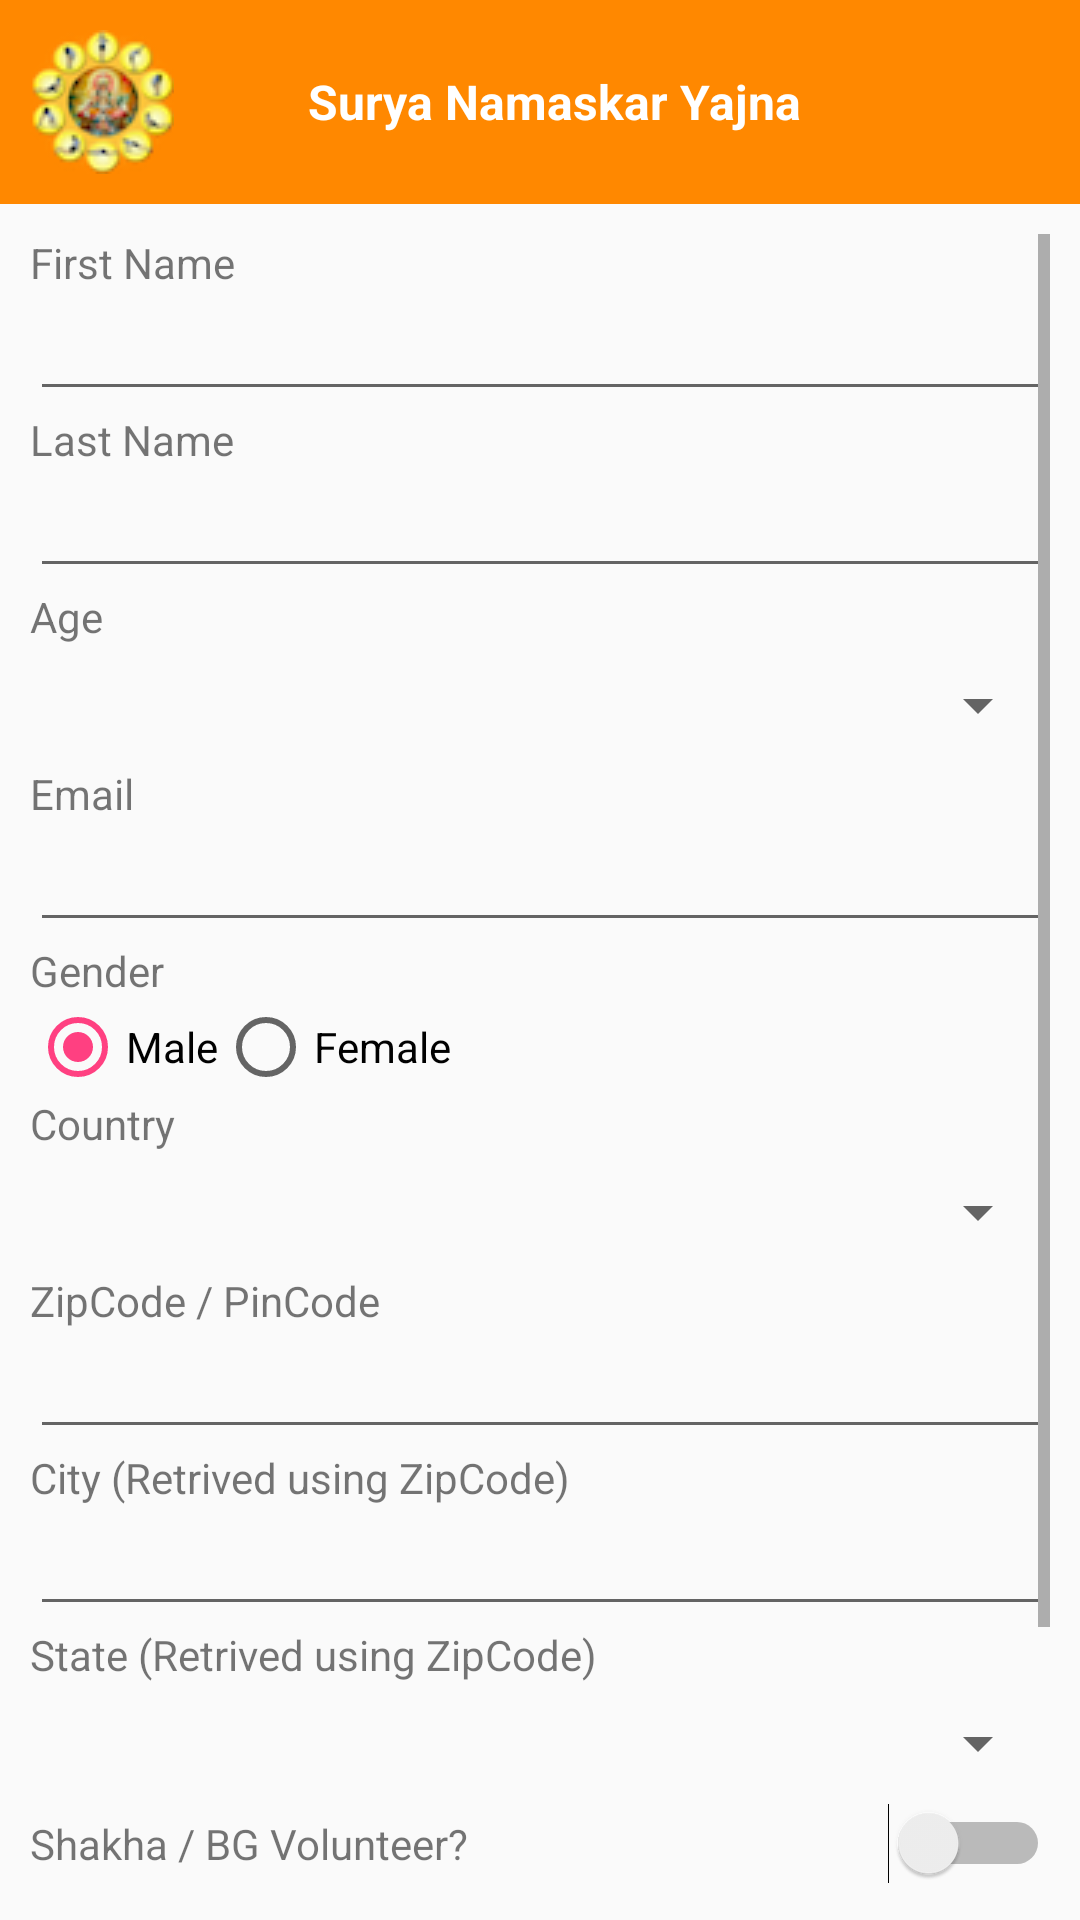

The Android layout XML behind this screen, and the referenced resources:
<!-- AndroidManifest.xml: application theme AppTheme -->
<!-- res/layout/activity_registration.xml -->
<?xml version="1.0" encoding="utf-8"?>
<android.support.constraint.ConstraintLayout xmlns:android="http://schemas.android.com/apk/res/android"
    xmlns:app="http://schemas.android.com/apk/res-auto"
    xmlns:tools="http://schemas.android.com/tools"
    android:layout_width="match_parent"
    android:layout_height="match_parent"
    tools:context="org.hssus.suryanamaskaryajna.Registration">

    <LinearLayout
        android:layout_width="match_parent"
        android:layout_height="match_parent" android:orientation="vertical">

    <include layout="@layout/title_bar"></include>

        <ScrollView
            android:padding="10dp"
            android:layout_width="match_parent"
            android:layout_height="match_parent">
    
    <LinearLayout

        android:layout_width="match_parent"
        android:layout_height="match_parent"
        android:orientation="vertical">
        
        <TextView
            android:layout_width="match_parent"
            android:layout_height="wrap_content" android:text="First Name"/>
        
        <EditText
            android:layout_width="match_parent"
            android:layout_height="40dp" />

        <TextView
            android:layout_width="match_parent"
            android:layout_height="wrap_content" android:text="Last Name"/>

        <EditText
            android:layout_width="match_parent"
            android:layout_height="40dp" />

        <TextView
            android:layout_width="match_parent"
            android:layout_height="wrap_content" android:text="Age"/>

        <Spinner
            android:id="@+id/ageSpinner"
            android:layout_width="match_parent"
            android:layout_height="40dp"></Spinner>

        <TextView
            android:layout_width="match_parent"
            android:layout_height="wrap_content" android:text="Email"/>

        <EditText
            android:layout_width="match_parent"
            android:layout_height="40dp" />

        <TextView
            android:layout_width="match_parent"
            android:layout_height="wrap_content" android:text="Gender"/>


        <RadioGroup
            android:orientation="horizontal"
            android:layout_width="match_parent"
            android:layout_height="wrap_content">
            <RadioButton
                android:id="@+id/malebtn"
                android:onClick="onRadioButtonClicked"
                android:checked="true"
                android:layout_width="wrap_content"
                android:layout_height="wrap_content" android:text="Male"/>
            <RadioButton
                android:id="@+id/femalebtn"
                android:onClick="onRadioButtonClicked"
                android:layout_width="wrap_content"
                android:layout_height="wrap_content" android:text="Female"/>

        </RadioGroup>

        <TextView
            android:layout_width="match_parent"
            android:layout_height="wrap_content" android:text="Country"/>

        <Spinner
            android:id="@+id/countrySpinner"
            android:layout_width="match_parent"
            android:layout_height="40dp" />

        <TextView
            android:layout_width="match_parent"
            android:layout_height="wrap_content" android:text="ZipCode / PinCode"/>

        <EditText
            android:layout_width="match_parent"
            android:layout_height="40dp" />

        <TextView
            android:layout_width="match_parent"
            android:layout_height="wrap_content" android:text="City (Retrived using ZipCode)"/>

        <EditText
            android:layout_width="match_parent"
            android:layout_height="40dp" />

        <TextView
            android:layout_width="match_parent"
            android:layout_height="wrap_content" android:text="State (Retrived using ZipCode)"/>

        <Spinner
            android:id="@+id/stateSpinner"
            android:layout_width="match_parent"
            android:layout_height="40dp" />

        <LinearLayout
            android:layout_width="match_parent"
            android:layout_height="40dp" android:orientation="horizontal">

            <TextView
                android:layout_width="wrap_content"
                android:layout_height="wrap_content" android:text="Shakha / BG Volunteer?" android:layout_weight="0"/>

            <Switch
                android:id="@+id/shakhaSwitch"
                android:layout_width="match_parent"
                android:layout_height="wrap_content"  android:layout_weight="1"/>

        </LinearLayout>

        <TextView
            android:layout_width="match_parent"
            android:layout_height="wrap_content" android:text="Shakha / BG"/>

        <Spinner
            android:id="@+id/shakhaSpinner"
            android:layout_width="match_parent"
            android:layout_height="40dp" />

        <RelativeLayout
            android:layout_width="match_parent"
            android:layout_height="wrap_content">
            <Button
                android:id="@+id/btnRegister"
                android:layout_width="wrap_content"
                android:layout_height="wrap_content"
                android:textColor="@android:color/white"
                android:background="@android:color/holo_orange_dark"
                android:text="Add Family Member"
                android:layout_centerInParent="true"/>
        </RelativeLayout>
        
    </LinearLayout>

        </ScrollView>


    </LinearLayout>
</android.support.constraint.ConstraintLayout>
<!-- res/layout/title_bar.xml (included above) -->
<?xml version="1.0" encoding="utf-8"?>
    <LinearLayout
        xmlns:android="http://schemas.android.com/apk/res/android"
        android:background="@android:color/holo_orange_dark"
        android:padding="10dp"
        android:layout_width="match_parent"
        android:layout_height="wrap_content"
        android:orientation="horizontal">

        <RelativeLayout
            android:layout_width="match_parent"
            android:layout_height="wrap_content">

            <ImageView android:id="@+id/ImageView01"
                android:layout_alignParentLeft="true"
                android:layout_width="wrap_content"
                android:layout_height="wrap_content"
                android:background="@drawable/logo"/>

            <TextView
                android:layout_centerInParent="true"
                android:id="@+id/myTitle"
                android:paddingLeft="10dp"
                android:textSize="16dp"
                android:textStyle="bold"
                android:text="Surya Namaskar Yajna"
                android:textColor="@android:color/white"
                android:layout_width="wrap_content"
                android:layout_height="wrap_content"
                android:gravity="center"
                />

            <ImageView
                android:layout_alignParentRight="true"
                android:id="@+id/userSettings"
                android:layout_width="wrap_content"
                android:layout_height="wrap_content"
                />

        </RelativeLayout>




    </LinearLayout>
<!-- resources referenced by this layout -->
<resources>
  <!-- drawable logo: png bitmap (drawable, 12269 bytes) -->
  <style name="AppTheme" parent="Theme.AppCompat.Light.NoActionBar">
          
          <item name="colorPrimary">@color/colorPrimary</item>
          <item name="colorPrimaryDark">@color/colorPrimaryDark</item>
          <item name="colorAccent">@color/colorAccent</item>
          <item name="android:windowEnterTransition">@android:transition/slide_right</item>
          <item name="android:windowExitTransition">@android:transition/slide_left</item>
      </style>
  <color name="colorPrimary">#3F51B5</color>
  <color name="colorPrimaryDark">#303F9F</color>
  <color name="colorAccent">#FF4081</color>
</resources>
